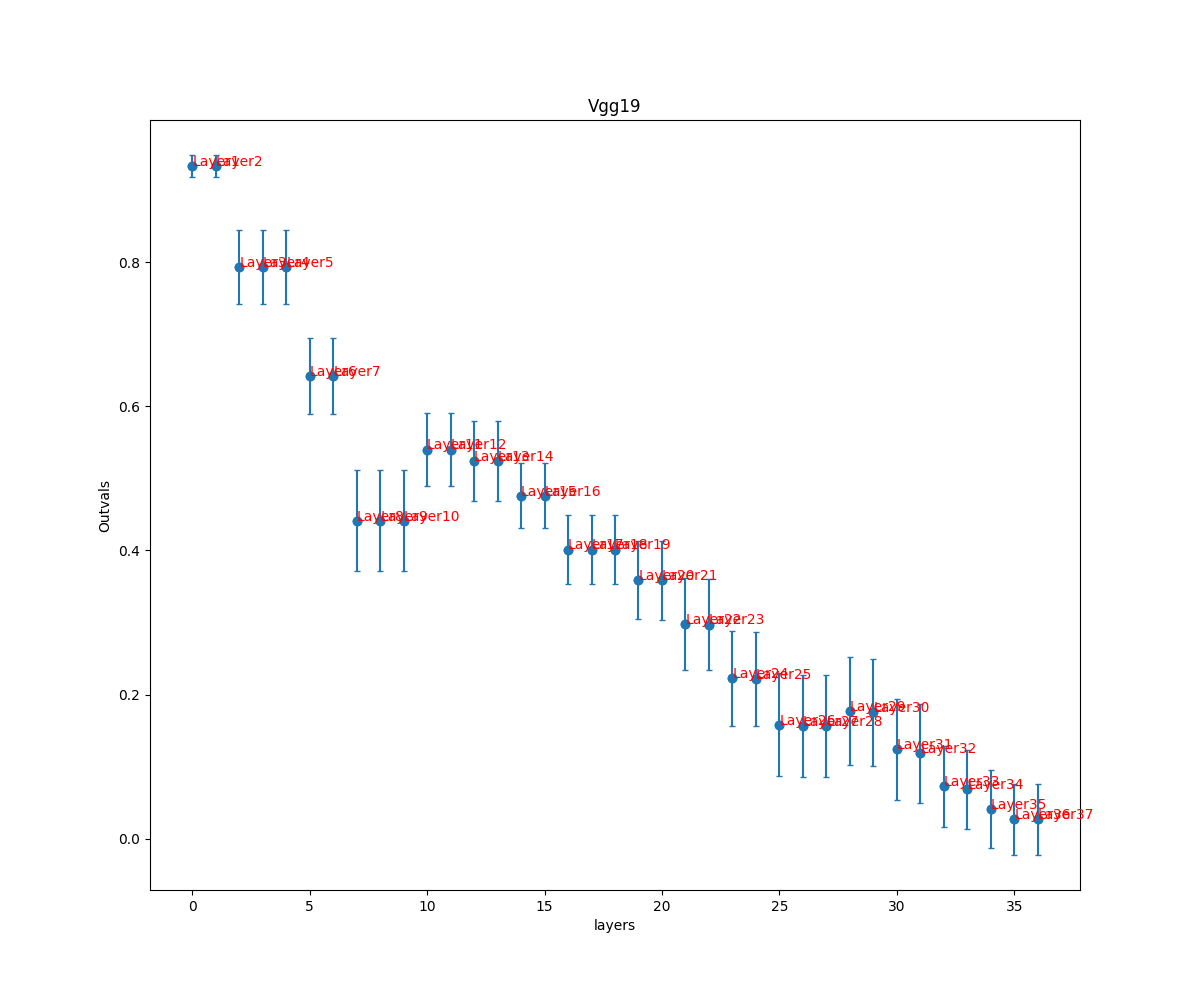

The file beside this chart, header and first rows:
, Vgg19
0, (0.9330532230015502, 0.01538381492278660…
1, (0.9335032717312777, 0.01505460546962267…
2, (0.7936134139466098, 0.05105256885665948…
3, (0.7935747807341751, 0.05101412404526274…
4, (0.7935747807341751, 0.05101412404526274…
5, (0.6423144913801634, 0.05245712657932108…
6, (0.6422925184854417, 0.05247274377669746…
7, (0.4411082472100429, 0.07014843902036841…
8, (0.4411082777709397, 0.07014836315038968…
9, (0.4411082777709397, 0.07014836315038968…
10, (0.5399960729125997, 0.05051503984161983…
11, (0.5399984683300767, 0.05051575295548365…
12, (0.5245519778589285, 0.05564377566526563…
13, (0.5245490898569519, 0.05565243830346329…
14, (0.4756868485702008, 0.04509126056102891…
15, (0.47568447913375544, 0.0450941409366593…
16, (0.4012378851849219, 0.04742029041699235…
17, (0.4012349176178729, 0.04743089464144801…
18, (0.4012349176178729, 0.04743089464144801…
19, (0.35848174362627055, 0.0542614457753876…
20, (0.3584487567848085, 0.05428347802242739…
21, (0.29772952018124377, 0.0636999034808296…
22, (0.2972146466263444, 0.06355902665153093…
23, (0.22261347336152582, 0.0660263792459291…
24, (0.22172993106137426, 0.0656854898853898…
25, (0.1581733234017865, 0.0713633755482385)
26, (0.15616651645347845, 0.0705216138174554…
27, (0.15616651645347845, 0.0705216138174554…
28, (0.1772555664543245, 0.07498033129774619…
29, (0.17547366724840502, 0.0744911805042120…
30, (0.12393931788623994, 0.0699154419767136…
31, (0.11839295272362077, 0.0683508973661041…
32, (0.07259686789169306, 0.0558479972459912…
33, (0.06848438664553823, 0.0543800723874205…
34, (0.04100924072070603, 0.0540968296124362…
35, (0.026886981263637793, 0.049357316948521…
36, (0.026886981263637793, 0.049357316948521…
